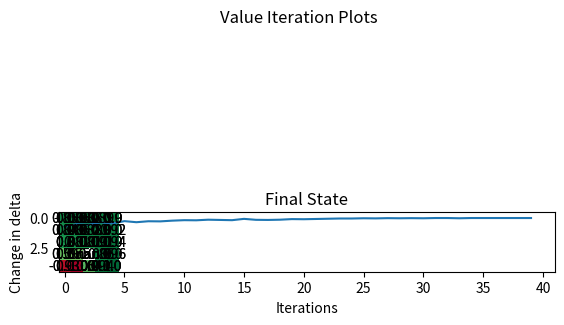

Reproduce this figure in Python.
import numpy as np
import math
import random
import matplotlib.pyplot as plt 

# Define environment
environment = np.zeros((5,5))

# Randomly define the blocked cells with nan
environment[random.randint(0, (len(environment) - 1))][random.randint(0, (len(environment) - 1))] = np.nan

# Randomly define the unwanted terminal state
environment[random.randint(0, (len(environment) - 1))][random.randint(0, (len(environment) - 1))] = -1

# Randomly define the desired terminal state
environment[random.randint(0, (len(environment) - 1))][random.randint(0, (len(environment) - 1))] = 1

newenvironment = environment.copy()
initialenvironment = environment.copy()
delta_change = []

# Initialize variables
gamma = 0.9
theta = 0.01
delta = theta
row = len(environment)
col = np.size(environment,1)
iteration = 0
print(environment)

# Delta will iteratively increase until greater than or equal to theta
while delta >= theta:

    delta = 0
    environment = newenvironment.copy()

    # Nested loops will check each element of the array
    for x in range(row):
        for y in range(col):

            # Check if the element is a positive state, negative state, or a "blocked" element
            if environment[x][y] != "nan" and environment[x][y] != 1 and environment[x][y] != -1:
                
                neighbors = np.array
                
                # Checking upper left corner
                if x == 0 and y == 0:
                    up = environment[x][y]
                    left = environment[x][y]
                    right = environment[x][y + 1]
                    down = environment[x + 1][y]

                # Checking upper row
                if x == 0 and (y != 0 and y != np.size(environment,1) - 1):
                    up = environment[x][y]
                    left = environment[x][y - 1]
                    right = environment[x][y + 1]
                    down = environment[x + 1][y]

                # Checking upper right corner
                if x == 0 and y == np.size(environment, 1) - 1:
                    up = environment[x][y]
                    left = environment[x][y - 1]
                    right = environment[x][y]
                    down = environment[x + 1][y]

                # Checking right column
                if y == (np.size(environment, 1) - 1) and (x != 0 and x != len(environment) - 1):
                    up = environment[x][y - 1]
                    left = environment[x][y - 1]
                    right = environment[x][y]
                    down = environment[x + 1][y]

                # Checking lower right corner
                if x == len(environment) - 1 and y == np.size(environment, 1) - 1:
                    up = environment[x - 1][y]
                    left = environment[x][y - 1]
                    right = environment[x][y]
                    down = environment[x][y]

                # Checking lower row
                if x == len(environment) - 1 and (y != 0 and y != np.size(environment, 1) - 1):
                    up = environment[x - 1][y]
                    left = environment[x][y - 1]
                    right = environment[x][y + 1]
                    down = environment[x][y]

                # Checking lower left corner
                if x == len(environment) - 1 and y == 0:
                    up = environment[x][y + 1]
                    left = environment[x][y]
                    right = environment[x][y + 1]
                    down = environment[x][y]

                # Checking left column
                if y == 0 and (x != 0 and x != len(environment) - 1):
                    up = environment[x - 1][y]
                    left = environment[x][y]
                    right = environment[x][y + 1]
                    down = environment[x + 1][y]
                
                # Checking in between cells
                if y != 0 and x!= 0 and x != len(environment) - 1 and y != np.size(environment, 1) - 1:
                    up = environment[x - 1][y]
                    left = environment[x][y - 1]
                    right = environment[x][y + 1]
                    down = environment[x + 1][y]
                
                # Store the immediate neighboring state values and sort them from lowest to highest
                neighbors = [up, down, left, right]
                sorted = np.sort(neighbors)

                # If there is a 1, -1, or nan value present, delete it. 
                if np.isnan(sorted).any():
                    sorted = np.delete(sorted, 3) # nan is the lowest value
                if sorted[0] == -1 and sorted[-1] == 0:
                    sorted = np.delete(sorted, 0)
                
                # Calculate the reward using the bellman equation
                reward = 0.8 * ( gamma * sorted[-1])
                for i in range(len(sorted) - 1):
                    reward += 0.1 * (gamma * sorted[-i-2])

                # If the element is nan, ignore. Otherwise, update new state value
                if np.isnan(newenvironment[x][y]):
                    continue
                else:
                    newenvironment[x][y] = round(reward, 2)

                # Find the updated delta value by taking the absolute difference between the new state value and the old state value
                if delta < abs((newenvironment[x][y] - environment[x][y])):
                    delta = abs((newenvironment[x][y] - environment[x][y]))
                    iteration += 1
                    delta_change.append(delta)
                    
    print("\n", newenvironment)
environment = newenvironment.copy()

# Assigns heat map different colors so that red is the lowest reward and green is the highest reward
cmap = plt.cm.RdYlGn 

# Plot the heatmap of the environment before the algorithm
plt.suptitle("Value Iteration Plots")
plt.imshow(initialenvironment, cmap=cmap, vmin = -1, vmax = 1)
for (j,i),label in np.ndenumerate(initialenvironment):
    plt.text(i,j,label,ha='center',va='center')
    plt.text(i,j,label,ha='center',va='center')
plt.title("Initial State")
plt.show()

# Plot the heatmap of the environment with each state's respected rewards
plt.imshow(environment, cmap = cmap, vmin = -1, vmax = 1)
for (j,i),label in np.ndenumerate(newenvironment):
    plt.text(i,j,label,ha='center',va='center')
    plt.text(i,j,label,ha='center',va='center')
plt.title("Final State")
plt.show()

# Plot the change in delta vs iterations
plt.plot(delta_change)
plt.xlabel('Iterations')
plt.ylabel('Change in delta')
plt.show()